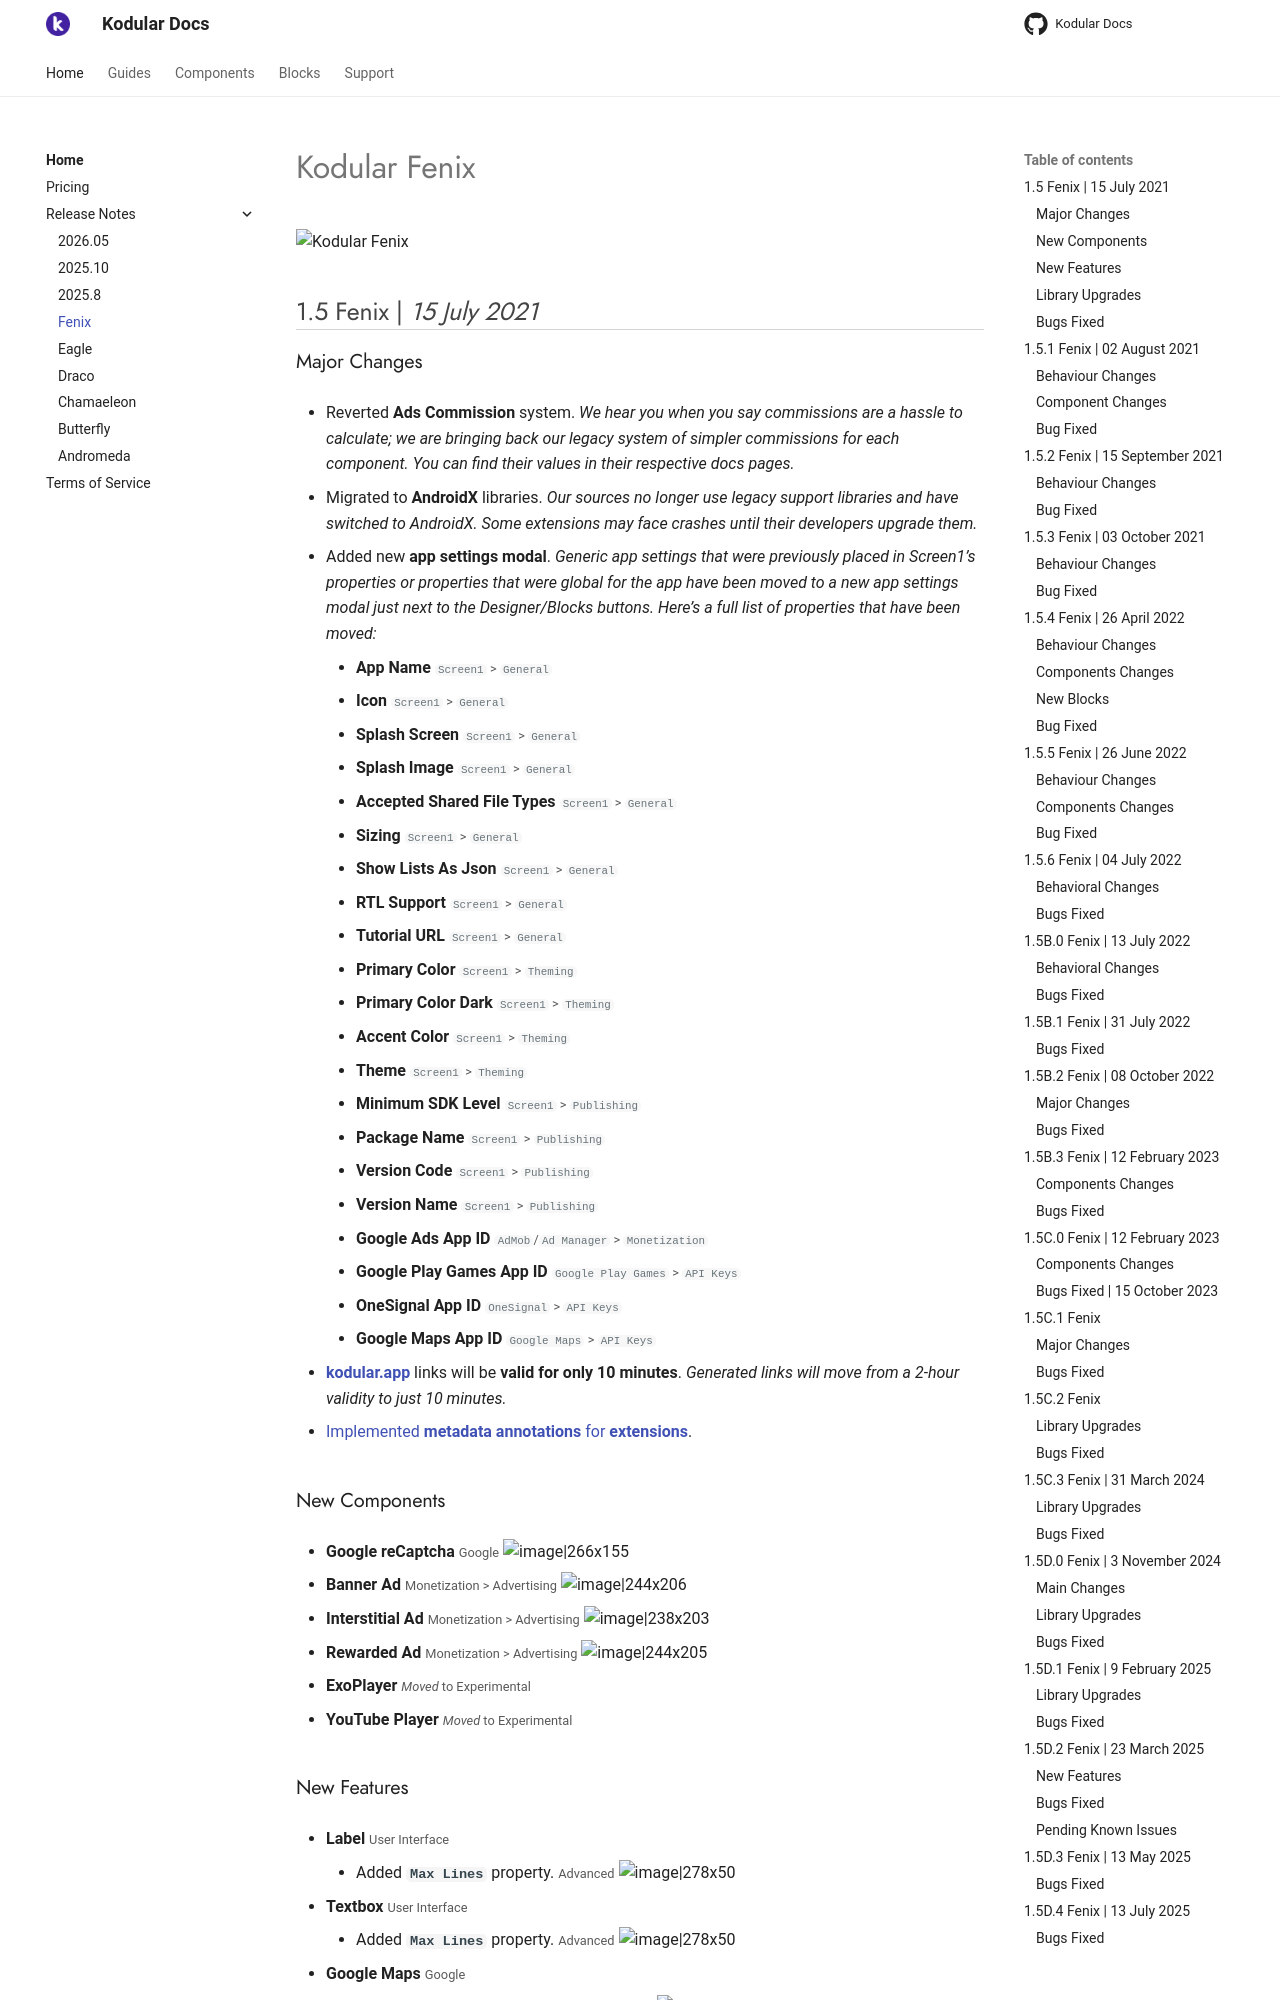

repository: Kodular/Documentation · page: release-notes/fenix/index.html · generator: jekyll

# Kodular Fenix

![Kodular Fenix](https://assets.kodular.io/images/creator/versions/fenix_white.png)

## 1.5 Fenix   \|   _15 July 2021_

### Major Changes

- Reverted **Ads Commission** system.
*We hear you when you say commissions are a hassle to calculate; we are bringing back our legacy system of simpler
commissions for each component. You can find their values in their respective docs pages.*

- Migrated to **AndroidX** libraries.
*Our sources no longer use legacy support libraries and have switched to AndroidX. Some extensions may face crashes
until their developers upgrade them.*

- Added new **app settings modal**.
*Generic app settings that were previously placed in Screen1’s properties or properties that were global for the app
have been moved to a new app settings modal just next to the Designer/Blocks buttons. Here’s a full list of properties
that have been moved:*
    - **App Name** <small>`Screen1` > `General`</small>
    - **Icon** <small>`Screen1` > `General`</small>
    - **Splash Screen** <small>`Screen1` > `General`</small>
    - **Splash Image** <small>`Screen1` > `General`</small>
    - **Accepted Shared File Types** <small>`Screen1` > `General`</small>
    - **Sizing** <small>`Screen1` > `General`</small>
    - **Show Lists As Json** <small>`Screen1` > `General`</small>
    - **RTL Support** <small>`Screen1` > `General`</small>
    - **Tutorial URL** <small>`Screen1` > `General`</small>
    - **Primary Color** <small>`Screen1` > `Theming`</small>
    - **Primary Color Dark** <small>`Screen1` > `Theming`</small>
    - **Accent Color** <small>`Screen1` > `Theming`</small>
    - **Theme** <small>`Screen1` > `Theming`</small>
    - **Minimum SDK Level** <small>`Screen1` > `Publishing`</small>
    - **Package Name** <small>`Screen1` > `Publishing`</small>
    - **Version Code** <small>`Screen1` > `Publishing`</small>
    - **Version Name** <small>`Screen1` > `Publishing`</small>
    - **Google Ads App ID** <small>`AdMob`/`Ad Manager` > `Monetization`</small>
    - **Google Play Games App ID** <small>`Google Play Games` > `API Keys`</small>
    - **OneSignal App ID** <small>`OneSignal` > `API Keys`</small>
    - **Google Maps App ID** <small>`Google Maps` > `API Keys`</small>

- [**kodular.app**](https://kodular.app) links will be **valid for only 10 minutes**.
*Generated links will move from a 2-hour validity to just 10 minutes.*

- [Implemented **metadata annotations** for **extensions**](https://github.com/mit-cml/appinventor-sources/commit/9db6dc2914f572aab9e7531bbba133eab1f9ff48).
